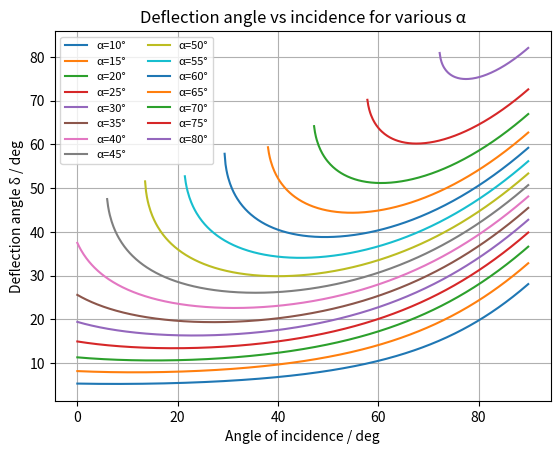

Generate this figure with matplotlib:
import numpy as np
import matplotlib.pyplot as plt

#cauchy equation
def refractive_index(lambda_um):
    A, B, C = 1.5046, 0.00420, 0.000042
    return A + B / (lambda_um ** 2) + C / (lambda_um ** 4)

#constants
frequency = 542.5e12  # Hz
c = 3e8
wavelength_m = c / frequency
wavelength_um = wavelength_m * 1e6
n = refractive_index(wavelength_um)

#angles of incidence
theta_i_deg = np.linspace(0, 89.9, 500)  # avoid 0 and 90 deg
theta_i = np.deg2rad(theta_i_deg)

#prism apex angles in degrees (same as in your image)
alpha_list_deg = [10, 15, 20, 25, 30, 35, 40, 45, 50, 55, 60, 65, 70, 75, 80]

plt.figure()
for alpha_deg in alpha_list_deg:
    alpha = np.deg2rad(alpha_deg)

    #transmission angle from given formula
    sin_theta_t = (np.sqrt(n ** 2 - np.sin(theta_i) ** 2) * np.sin(alpha)
                   - np.sin(theta_i) * np.cos(alpha))

    #only keep valid values where |sin_theta_t| <= 1
    valid_mask = np.abs(sin_theta_t) <= 1
    theta_t = np.full_like(theta_i, np.nan)
    theta_t[valid_mask] = np.arcsin(sin_theta_t[valid_mask])

    #deflection angle
    delta = theta_i + theta_t - alpha

    plt.plot(theta_i_deg, np.rad2deg(delta), label=f"α={alpha_deg}°")

plt.xlabel("Angle of incidence / deg")
plt.ylabel("Deflection angle δ / deg")
plt.title("Deflection angle vs incidence for various α")
plt.legend(ncol=2, fontsize=8)
plt.grid(True)
plt.show()
